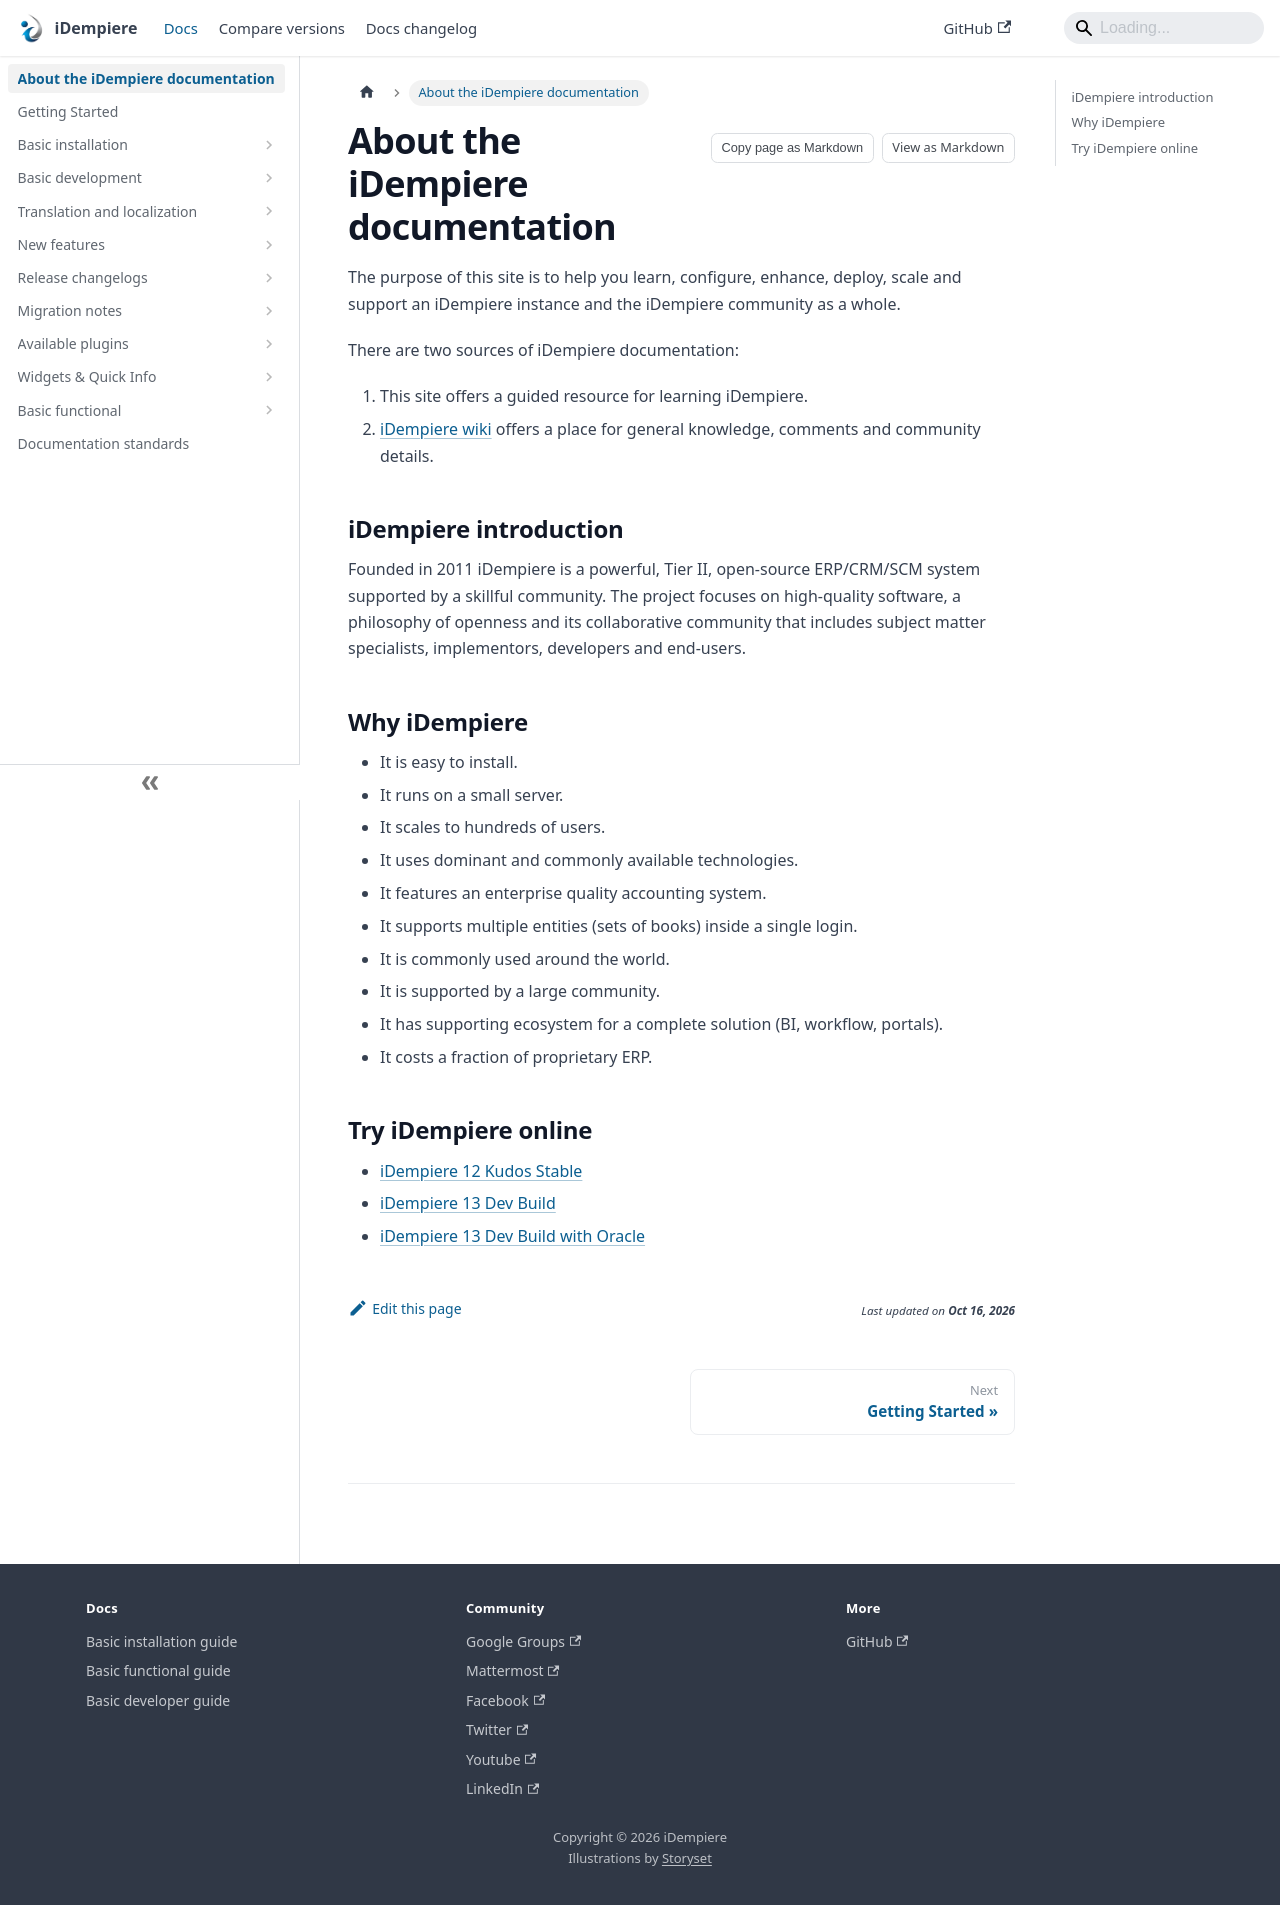

repository: idempiere/idempiere.github.io · page: docs/introduction.html · generator: docusaurus

---
description: How this site and the iDempiere wiki help you learn, configure, deploy and support iDempiere, with a short overview of the project.
sidebar_position: 10
---
# About the iDempiere documentation

The purpose of this site is to help you learn, configure, enhance, deploy, scale and support an iDempiere instance and the iDempiere community as a whole.

There are two sources of iDempiere documentation:

1. This site offers a guided resource for learning iDempiere.
2. [iDempiere wiki](https://wiki.idempiere.org) offers a place for general knowledge, comments and community details.

## iDempiere introduction

Founded in 2011 iDempiere is a powerful, Tier II, open-source ERP/CRM/SCM system supported by a skillful community. The project focuses on high-quality software, a philosophy of openness and its collaborative community that includes subject matter specialists, implementors, developers and end-users.

## Why iDempiere
- It is easy to install.
- It runs on a small server.
- It scales to hundreds of users.
- It uses dominant and commonly available technologies.
- It features an enterprise quality accounting system.
- It supports multiple entities (sets of books) inside a single login.
- It is commonly used around the world.
- It is supported by a large community.
- It has supporting ecosystem for a complete solution (BI, workflow, portals).
- It costs a fraction of proprietary ERP.

## Try iDempiere online
- [iDempiere 12 Kudos Stable](https://demo.globalqss.com/webui/)
- [iDempiere 13 Dev Build](https://test.idempiere.org/webui/)
- [iDempiere 13 Dev Build with Oracle](https://test-oracle.idempiere.org/webui/)
